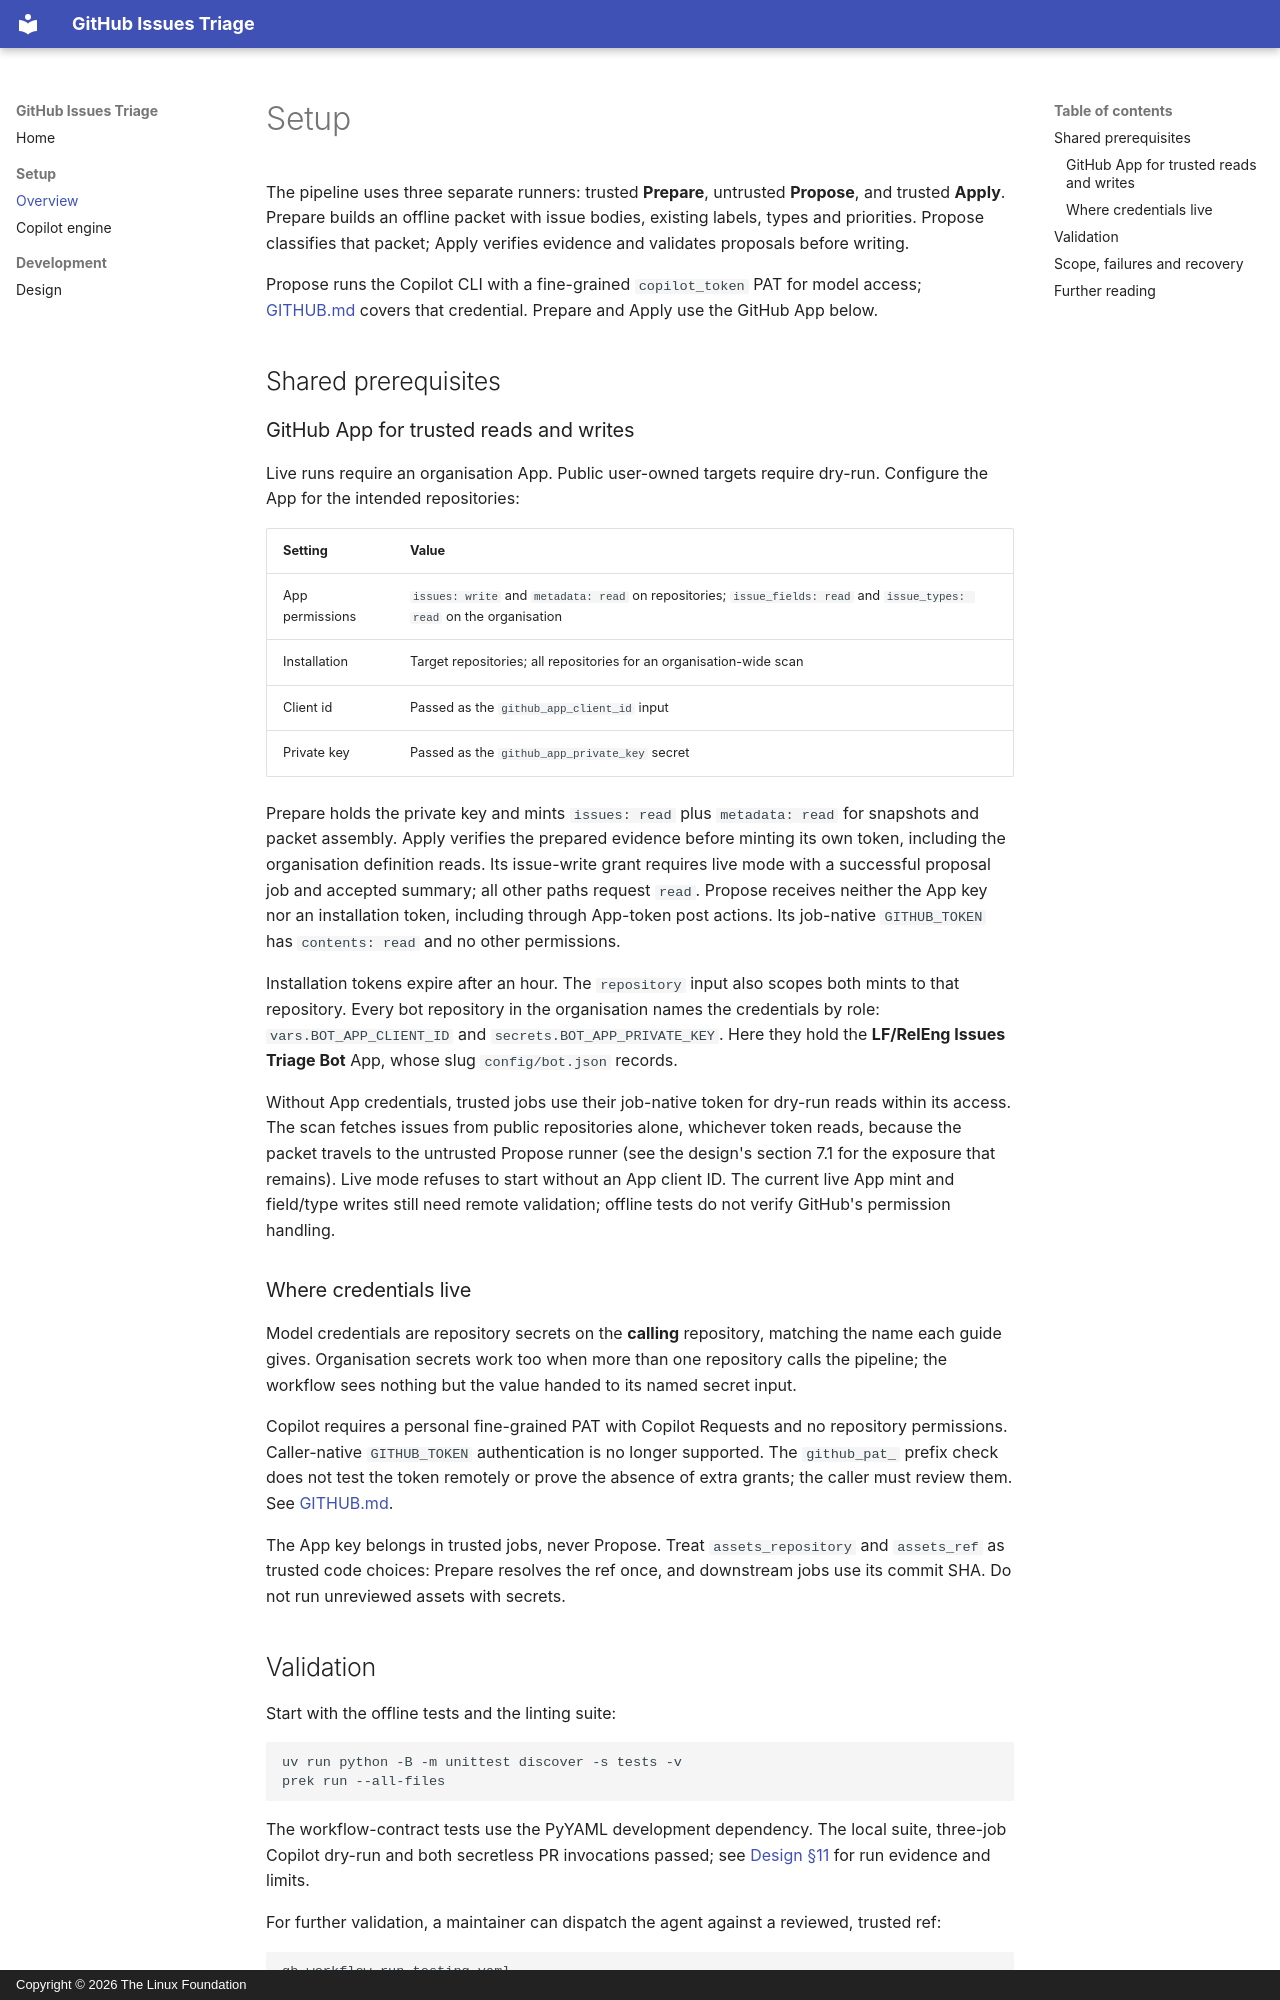

repository: lfreleng-actions/github-issues-triage-bot · page: setup/index.html · generator: mkdocs · copyright: Copyright © 2026 The Linux Foundation

<!--
SPDX-License-Identifier: Apache-2.0
SPDX-FileCopyrightText: 2026 The Linux Foundation
-->

# Setup

The pipeline uses three separate runners: trusted **Prepare**,
untrusted **Propose**, and trusted **Apply**. Prepare builds an
offline packet with issue bodies, existing labels, types and
priorities. Propose classifies that packet; Apply verifies evidence
and validates proposals before writing.

Propose runs the Copilot CLI with a fine-grained `copilot_token`
PAT for model access; [GITHUB.md](GITHUB.md) covers that
credential. Prepare and Apply use the GitHub App below.

## Shared prerequisites

### GitHub App for trusted reads and writes

Live runs require an organisation App. Public user-owned targets
require dry-run. Configure the App for the intended repositories:

<!-- markdownlint-disable MD013 -->

| Setting         | Value                                                                                                                  |
| --------------- | ---------------------------------------------------------------------------------------------------------------------- |
| App permissions | `issues: write` and `metadata: read` on repositories; `issue_fields: read` and `issue_types: read` on the organisation |
| Installation    | Target repositories; all repositories for an organisation-wide scan                                                    |
| Client id       | Passed as the `github_app_client_id` input                                                                             |
| Private key     | Passed as the `github_app_private_key` secret                                                                          |

<!-- markdownlint-enable MD013 -->

Prepare holds the private key and mints `issues: read` plus
`metadata: read` for snapshots and packet assembly. Apply verifies
the prepared evidence before minting its own token, including the
organisation definition reads. Its issue-write grant requires live
mode with a successful proposal job and accepted summary; all other
paths request `read`. Propose receives
neither the App key nor an installation token, including through
App-token post actions. Its job-native `GITHUB_TOKEN` has
`contents: read` and no other permissions.

Installation tokens expire after an hour. The `repository` input
also scopes both mints to that repository. Every bot repository in the
organisation names the credentials by role: `vars.BOT_APP_CLIENT_ID`
and `secrets.BOT_APP_PRIVATE_KEY`. Here they hold the **LF/RelEng
Issues Triage Bot** App, whose slug `config/bot.json` records.

Without App credentials, trusted jobs use their job-native token
for dry-run reads within its access. The scan fetches issues from
public repositories alone, whichever token reads, because the packet
travels to the untrusted Propose runner (see the design's section
7.1 for the exposure that remains). Live mode refuses to start without an App
client ID.
The current live App mint and field/type writes still need remote
validation; offline tests do not verify GitHub's permission handling.

### Where credentials live

Model credentials are repository secrets on the **calling**
repository, matching the name each guide gives. Organisation
secrets work too when more than one repository calls the
pipeline; the workflow sees nothing but the value handed to its
named secret input.

Copilot requires a personal fine-grained PAT with Copilot Requests
and no repository permissions. Caller-native `GITHUB_TOKEN`
authentication is no longer supported. The `github_pat_` prefix
check does not test the token remotely or prove the absence of
extra grants; the caller must review them. See [GITHUB.md](GITHUB.md).

The App key belongs in trusted jobs, never Propose. Treat `assets_repository`
and `assets_ref` as trusted code choices: Prepare resolves the ref
once, and downstream jobs use its commit SHA. Do not run unreviewed
assets with secrets.
